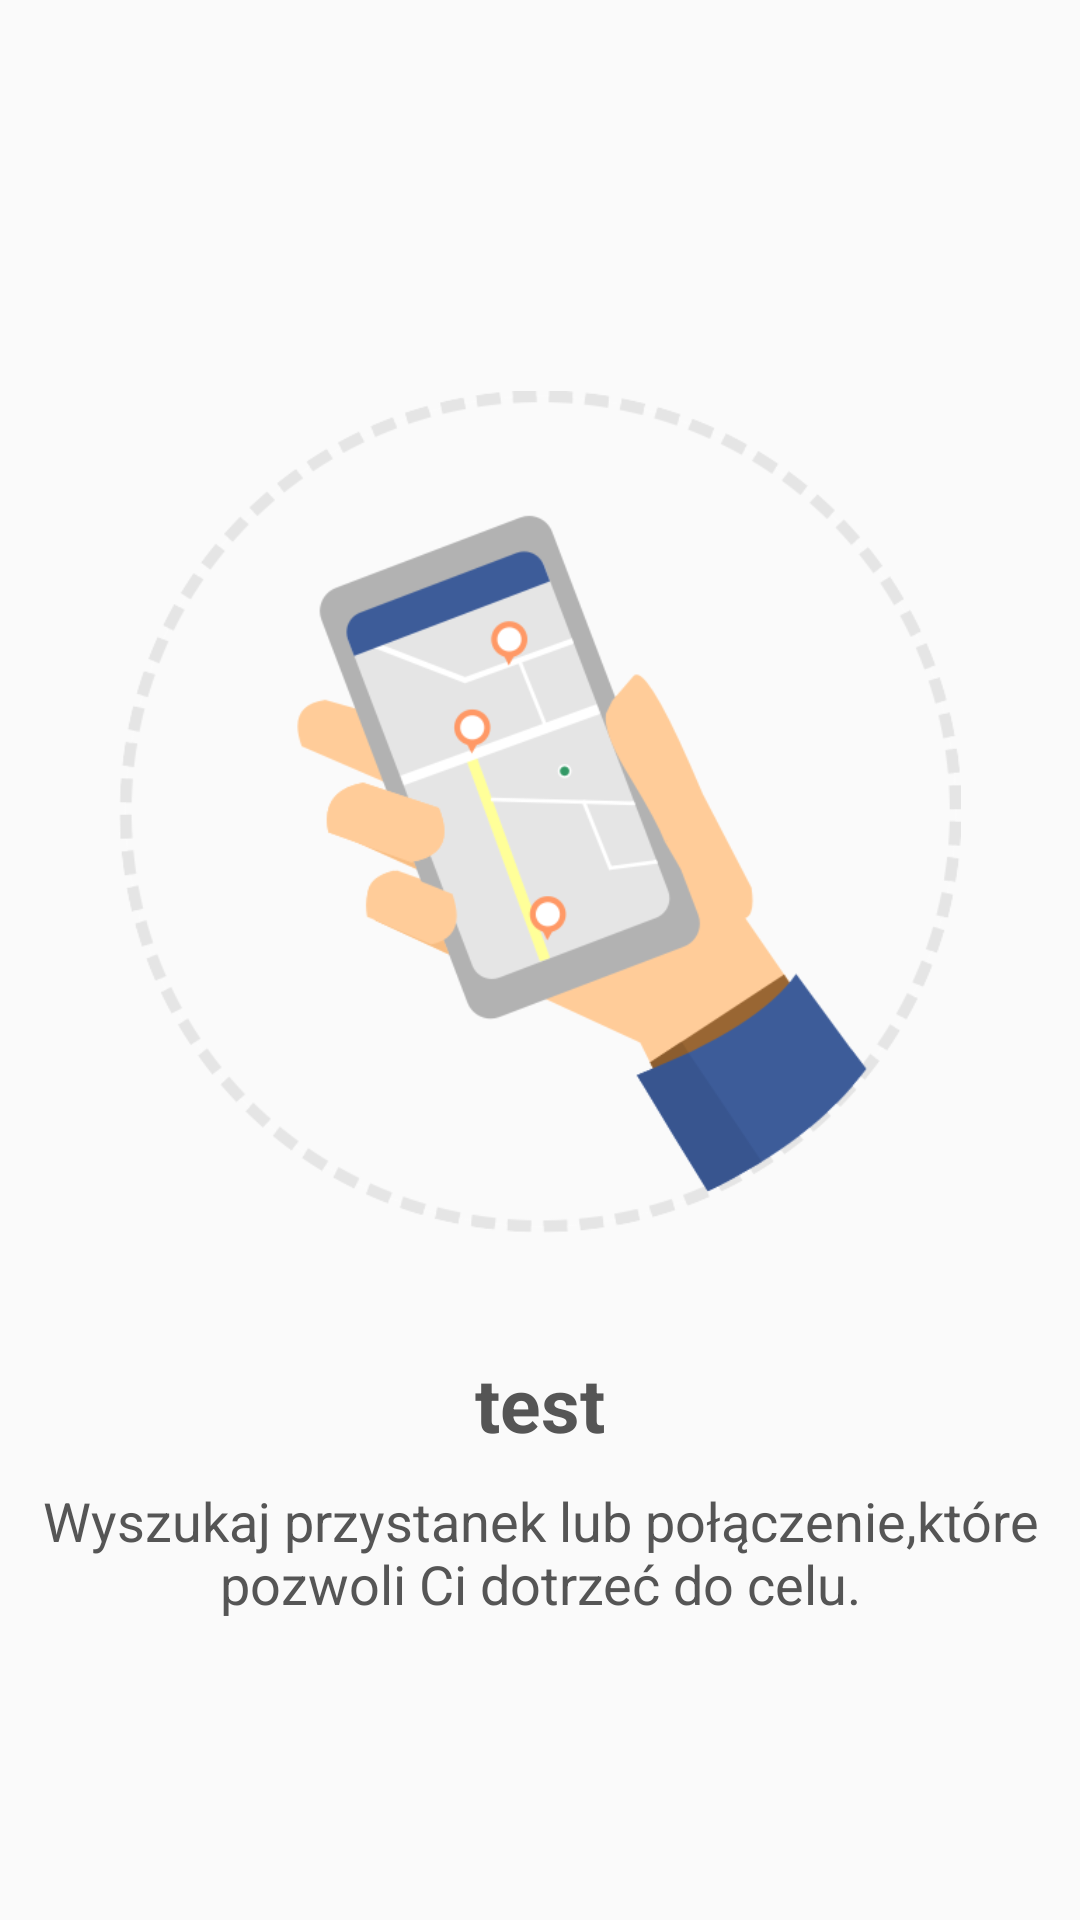

Layout XML and referenced resources for this Android screen:
<!-- AndroidManifest.xml: activity theme AppTheme.NoActionBar -->
<!-- res/layout/fragment_onboarding.xml -->
<RelativeLayout xmlns:android="http://schemas.android.com/apk/res/android"
    xmlns:tools="http://schemas.android.com/tools"
    android:layout_width="match_parent"
    android:layout_height="match_parent"
    android:paddingBottom="@dimen/activity_vertical_margin"
    android:paddingLeft="@dimen/activity_horizontal_margin"
    android:paddingRight="@dimen/activity_horizontal_margin"
    android:paddingTop="@dimen/activity_vertical_margin"
    tools:context="com.pbmchc.emzetka.activities.OnboardingActivity$PlaceholderFragment">

    <LinearLayout
        android:layout_width="match_parent"
        android:layout_height="wrap_content"
        android:orientation="vertical"
        android:layout_alignParentBottom="true"
        android:layout_marginBottom="100dp"
        android:id="@+id/onboardText">
        <TextView
            android:id="@+id/section_label"
            android:layout_width="wrap_content"
            android:layout_height="wrap_content"
            android:textSize="25sp"
            android:textStyle="bold"
            android:textColor="@color/textColorDark"
            android:layout_gravity="center_horizontal"
            android:text="@string/placeholder"/>
        <TextView
            android:id="@+id/section_description"
            android:layout_width="wrap_content"
            android:layout_height="wrap_content"
            android:textSize="18sp"
            android:textAlignment="center"
            android:textColor="@color/textColorDark"
            android:layout_gravity="center_horizontal"
            android:layout_marginTop="10dp"
            android:text="@string/placeholder_long"/>
    </LinearLayout>
    <ImageView
        android:id="@+id/onbardingImage"
        android:layout_width="match_parent"
        android:layout_height="wrap_content"
        android:scaleType="fitCenter"
        android:padding="40dp"
        android:adjustViewBounds="true"
        android:layout_centerHorizontal="true"
        android:layout_marginTop="40dp"
        android:src="@drawable/onboarding_one"
        android:layout_above="@id/onboardText"/>
</RelativeLayout>
<!-- resources referenced by this layout -->
<resources>
  <color name="textColorDark">#555</color>
  <!-- drawable onboarding_one: png bitmap (drawable-xxxhdpi, 86385 bytes) -->
  <string name="placeholder">test</string>
  <string name="placeholder_long">Wyszukaj przystanek lub połączenie,które pozwoli Ci dotrzeć do celu.</string>
  <style name="AppTheme.NoActionBar">
          <item name="windowActionBar">false</item>
          <item name="windowNoTitle">true</item>
      </style>
</resources>
